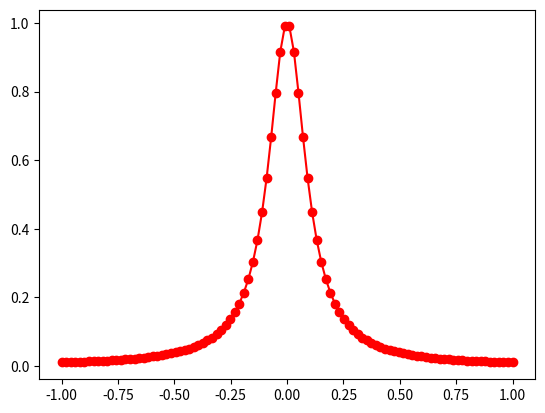

Here is the Python script that generated this plot: (Note: this script raises an exception after producing the figure.)
import matplotlib.pyplot as plt
import numpy as np
import math
from numpy.linalg import inv 


def driver():
    
    f = lambda x: 1 / (1 + (10*x)**2)
    a = -1
    b = 1
    
    ''' create points you want to evaluate at'''
    Neval = 100
    xeval =  np.linspace(a,b,Neval)
    
    ''' number of intervals'''
    Nint = 10
    
    '''evaluate the cubic spline'''
    yeval = eval_cubic_spline(xeval,Neval,a,b,f,Nint)
    
    ''' evaluate f at the evaluation points'''
    fex = np.zeros(Neval)
    for j in range(Neval):
      fex[j] = f(xeval[j]) 
    
    
    plt.figure()
    plt.plot(xeval,fex,'ro-')
    plt.plot(xeval,yeval,'bs-')
    plt.legend(["Line spine"], fontsize="x-large")
    plt.show()
     
    err = abs(yeval-fex)
    plt.figure()
    plt.plot(xeval,err,'ro-')
    plt.show()
    
    

    
    
def  eval_cubic_spline(xeval,Neval,a,b,f,Nint):

    '''create the intervals for piecewise approximations'''
    xint = np.linspace(a,b,Nint+1)

    '''evaluate the function at the interpolation nodes'''
    yint = f(xint)
   
    '''create vector to store the evaluation of the linear splines'''
    y = np.zeros(Neval) 

    '''find the step length'''
    h = xint[1] - xint[0]
    
    '''initialize and empty matrix'''
    A = np.zeros((Nint-1,Nint-1))
    '''insert values into matrix'''
    for i in range(Nint-1) : 
        for j in range(Nint-1) : 
             if (i==j) : 
                A[i][j] = 1/3

             elif (abs(i-j)==1) : 
                A[i][j] = 1/12
            
    '''create vector b for Ax=b'''
    b = np.zeros(Nint)
    for i in range(Nint) : 
        b[i] = (yint[i+1] -2*yint[i] + yint[i-1])/2*h
        return b

        '''solve the linear system'''
    A_inv = np.linalg.inv(A)
    M = A_inv@b 
      

    
    
    for jint in range(Nint):
        '''find indices of xeval in interval (xint(jint),xint(jint+1))'''
        '''let ind denote the indices in the intervals'''
        '''let n denote the length of ind''' 
        ind = np.where(np.logical_and((xeval <= xint[jint+1]), (xeval >= xint[jint])))
        n = len(ind)
        
        
        '''temporarily store your info for creating a line in the interval of 
         interest'''
        a1= xint[jint]
        fa1 = f(a1)
        b1 = xint[jint+1]
        fb1 = f(b1)
        c1= xint[jint-1]
        fc1= f(c1)

        
        for kk in range(n):
           '''use your cubic evaluator to evaluate the lines at each of the points 
           in the interval'''
           C = fa1/h - h*M[kk]/6
           D = fb1/h - h*M[kk+1]/6
           y[jint[kk]] = M[kk]*(b1 - xeval[jint[kk]])**3/(6*h) + M[kk+1]*(xeval[jint[kk]]-a1)/(6*h) + C*(c1-1) + D*(xeval[jint[kk]]-a1)
         
           return y
           
           
if __name__ == '__main__':
      # run the drivers only if this is called from the command line
      driver()               
